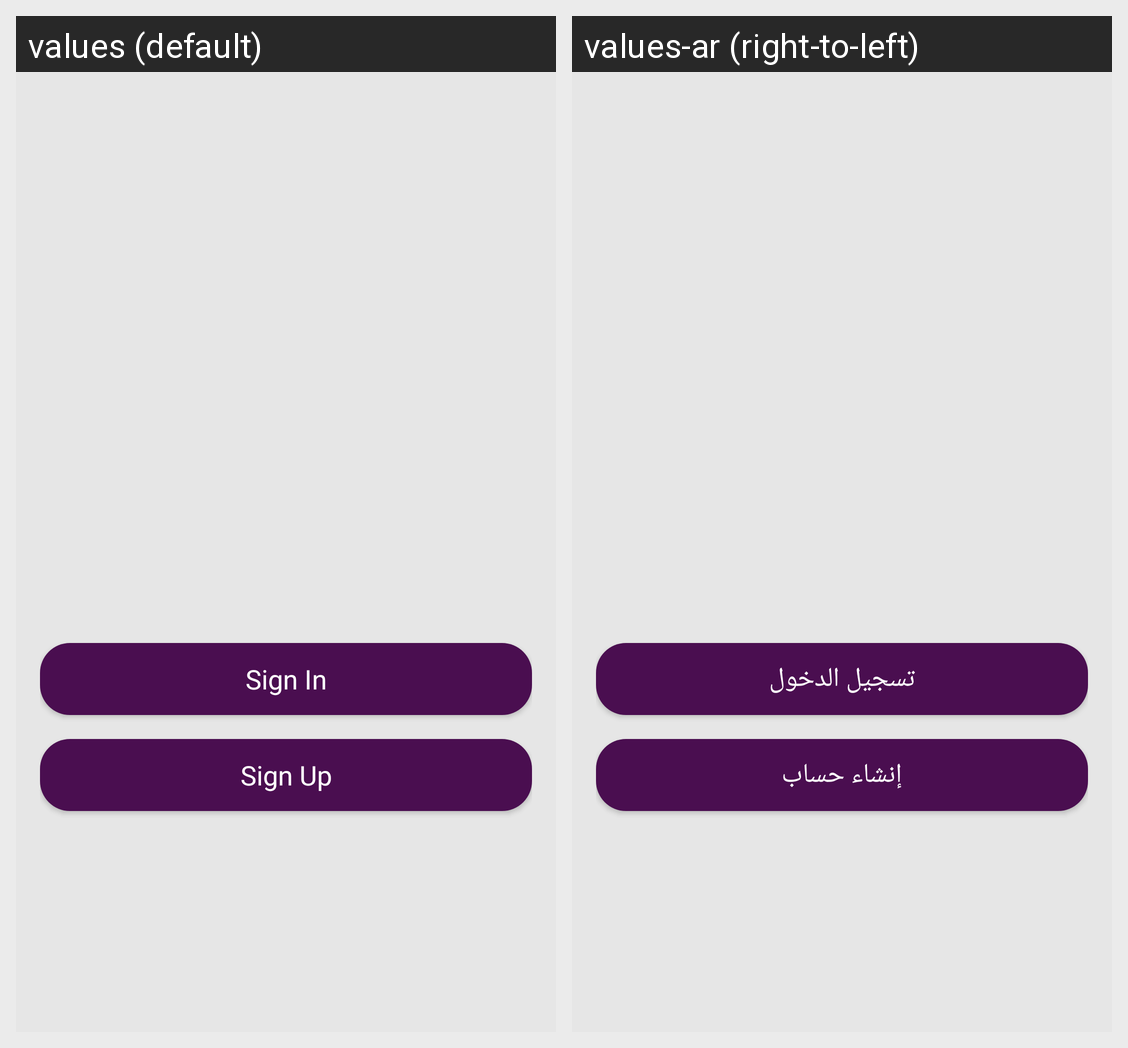

For this localized Android screen grid, give each drawn string resource with its value in every locale shown.
Android screen res/layout/activity_start_up.xml rendered under 2 locales, left to right: values (default), values-ar (right-to-left). Device: Nexus 5 (rendered at 1080×1920; each locale shown at half size, 540×960, under a caption strip naming it); theme AppTheme.
Strings drawn on this screen, with the default value and each locale's value (text and hints the layout hard-codes, and strings that could not be matched under every locale, appear in the picture but are not listed):

sign_in_txt
  values: Sign In
  values-ar: تسجيل الدخول

sign_up_txt
  values: Sign Up
  values-ar: إنشاء حساب
